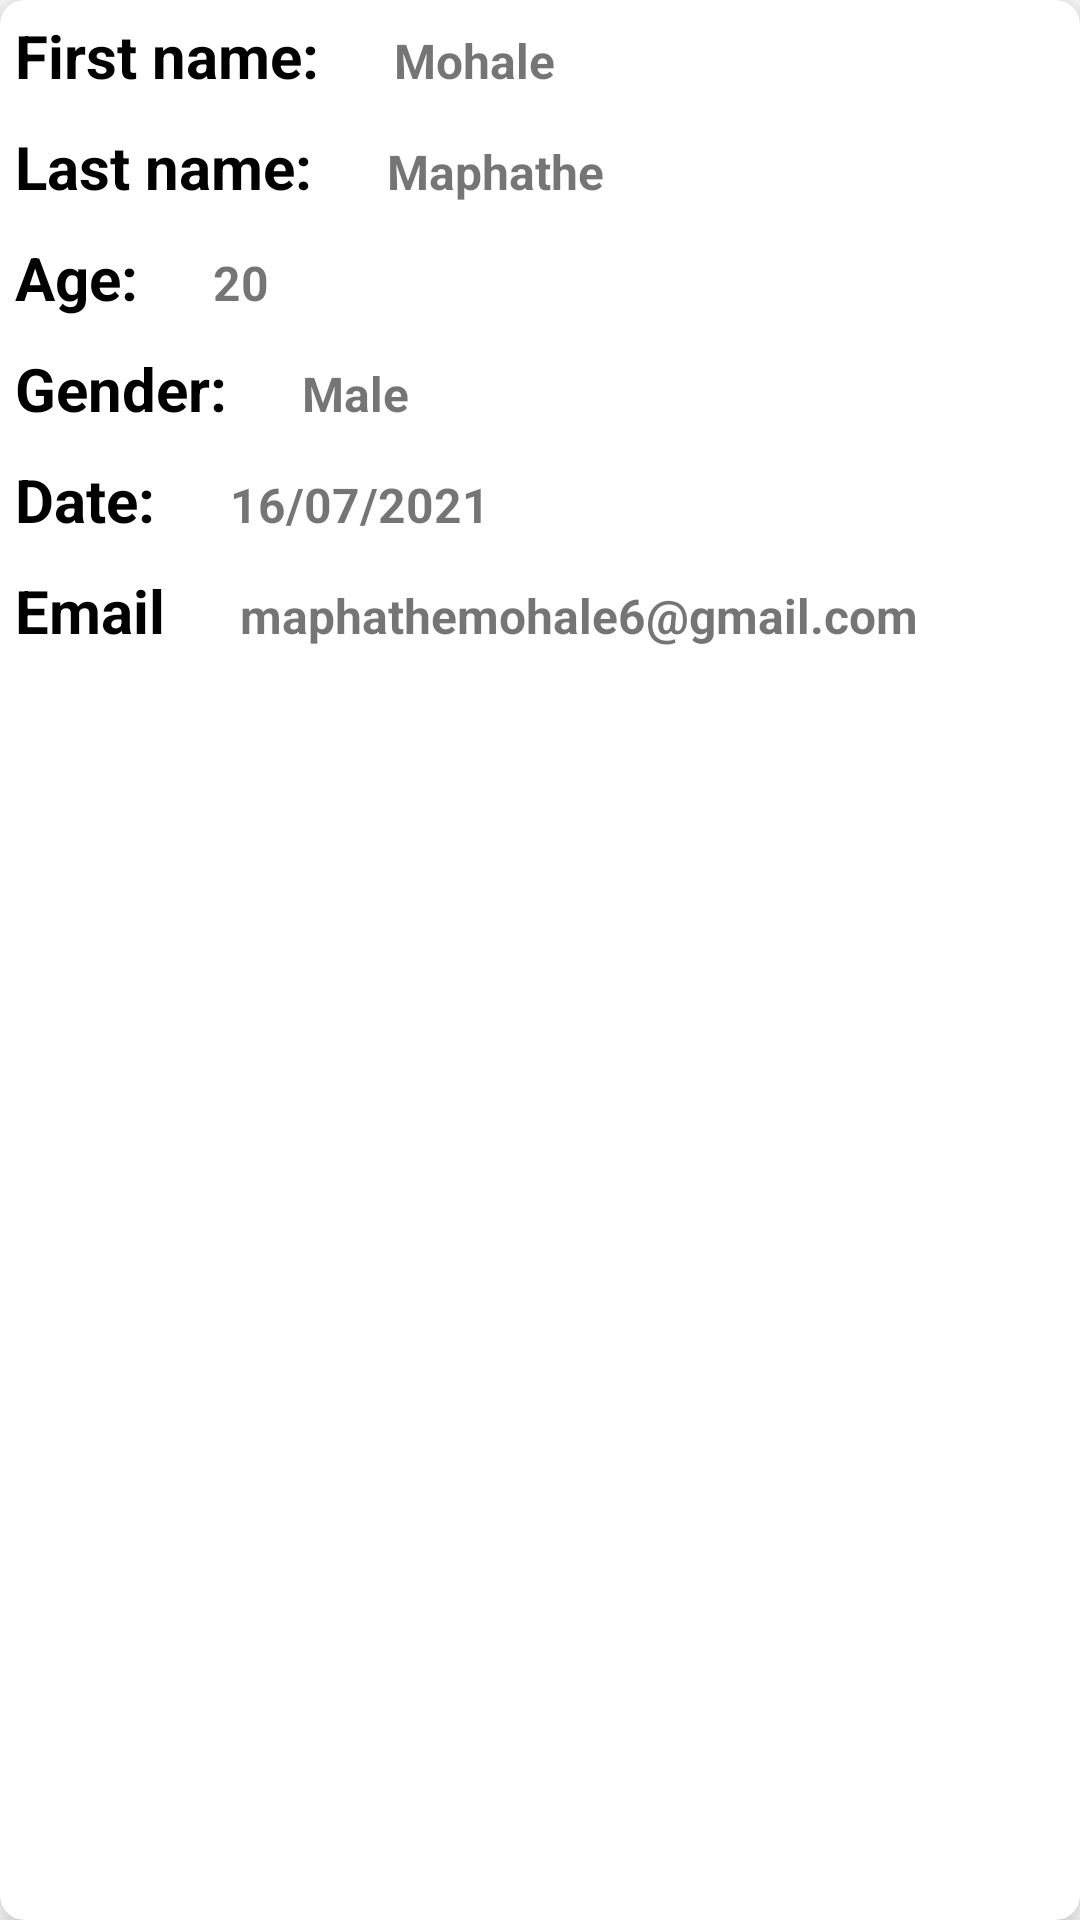

Android layout source for this screen:
<!-- AndroidManifest.xml: application theme Theme.DoctorAppAppointment -->
<!-- res/layout/item.xml -->
<?xml version="1.0" encoding="utf-8"?>
<androidx.cardview.widget.CardView xmlns:android="http://schemas.android.com/apk/res/android"
    android:layout_width="match_parent"
    android:layout_height="250dp"
    xmlns:app="http://schemas.android.com/apk/res-auto"
    app:cardElevation="8dp"
    app:cardCornerRadius="8dp"
    android:padding="8dp"
    android:layout_margin="16dp">

    <LinearLayout
        android:layout_width="match_parent"
        android:layout_height="wrap_content"
        android:orientation="vertical">

        <LinearLayout
            android:layout_width="match_parent"
            android:layout_height="wrap_content"
            android:orientation="horizontal">

            <TextView
                android:layout_width="wrap_content"
                android:layout_height="wrap_content"
                android:text="@string/first_name"
                android:textStyle="bold"
                android:textColor="@color/black"
                android:padding="5dp"
                android:textSize="20sp"/>

            <TextView
                android:id="@+id/firstName"
                android:layout_width="wrap_content"
                android:layout_height="wrap_content"
                android:text="@string/mohale"
                android:textStyle="bold"
                android:layout_marginStart="20dp"
                android:textSize="16sp"
                android:layout_marginLeft="20dp"/>

        </LinearLayout>

        <LinearLayout
            android:layout_width="match_parent"
            android:layout_height="wrap_content"
            android:orientation="horizontal">

            <TextView
                android:layout_width="wrap_content"
                android:layout_height="wrap_content"
                android:text="@string/last_name"
                android:textStyle="bold"
                android:textColor="@color/black"
                android:padding="5dp"
                android:textSize="20sp"/>

            <TextView
                android:id="@+id/lastName"
                android:layout_width="wrap_content"
                android:layout_height="wrap_content"
                android:text="@string/maphathe"
                android:textStyle="bold"
                android:layout_marginStart="20dp"
                android:textSize="16sp"
                android:layout_marginLeft="20dp"/>

        </LinearLayout>

        <LinearLayout
            android:layout_width="match_parent"
            android:layout_height="wrap_content"
            android:orientation="horizontal">

            <TextView
                android:layout_width="wrap_content"
                android:layout_height="wrap_content"
                android:text="@string/age"
                android:textColor="@color/black"
                android:textStyle="bold"
                android:padding="5dp"
                android:textSize="20sp"/>

            <TextView
                android:id="@+id/Age"
                android:layout_width="wrap_content"
                android:layout_height="wrap_content"
                android:text="@string/_20"
                android:textStyle="bold"
                android:layout_marginStart="20dp"
                android:textSize="16sp"
                android:layout_marginLeft="20dp"/>

        </LinearLayout>

        <LinearLayout
            android:layout_width="match_parent"
            android:layout_height="wrap_content"
            android:orientation="horizontal">

            <TextView
                android:layout_width="wrap_content"
                android:layout_height="wrap_content"
                android:text="@string/gender"
                android:textStyle="bold"
                android:textColor="@color/black"
                android:padding="5dp"
                android:textSize="20sp"/>

            <TextView
                android:id="@+id/Gender"
                android:layout_width="wrap_content"
                android:layout_height="wrap_content"
                android:text="@string/male"
                android:textStyle="bold"
                android:layout_marginStart="20dp"
                android:textSize="16sp"
                android:layout_marginLeft="20dp"/>

        </LinearLayout>

        <LinearLayout
            android:layout_width="match_parent"
            android:layout_height="wrap_content"
            android:orientation="horizontal">

            <TextView
                android:layout_width="wrap_content"
                android:layout_height="wrap_content"
                android:text="@string/date"
                android:textStyle="bold"
                android:textColor="@color/black"
                android:padding="5dp"
                android:textSize="20sp"/>

            <TextView
                android:id="@+id/Date"
                android:layout_width="wrap_content"
                android:layout_height="wrap_content"
                android:text="@string/_16_07_2021"
                android:textStyle="bold"
                android:layout_marginStart="20dp"
                android:textSize="16sp"
                android:layout_marginLeft="20dp"/>

        </LinearLayout>

        <LinearLayout
            android:layout_width="match_parent"
            android:layout_height="wrap_content"
            android:orientation="horizontal">

            <TextView
                android:layout_width="wrap_content"
                android:layout_height="wrap_content"
                android:text="@string/email"
                android:textStyle="bold"
                android:textColor="@color/black"
                android:padding="5dp"
                android:textSize="20sp"/>

            <TextView
                android:id="@+id/Email"
                android:layout_width="wrap_content"
                android:layout_height="wrap_content"
                android:text="@string/maphathemohale6_gmail_com"
                android:textStyle="bold"
                android:layout_marginStart="20dp"
                android:textSize="16sp"
                android:layout_marginLeft="20dp"/>

        </LinearLayout>

    </LinearLayout>

</androidx.cardview.widget.CardView>
<!-- resources referenced by this layout -->
<resources>
  <string name="_16_07_2021">16/07/2021</string>
  <string name="_20">20</string>
  <string name="age">Age:</string>
  <string name="date">Date:</string>
  <string name="email">Email</string>
  <string name="first_name">First name:</string>
  <string name="gender">Gender:</string>
  <string name="last_name">Last name:</string>
  <string name="male">Male</string>
  <string name="maphathe">Maphathe</string>
  <string name="maphathemohale6_gmail_com">maphathemohale6@gmail.com</string>
  <string name="mohale">Mohale</string>
  <style name="Theme.DoctorAppAppointment" parent="Theme.MaterialComponents.DayNight.NoActionBar">
          
          <item name="colorPrimary">@color/purple_500</item>
          <item name="colorPrimaryVariant">@color/purple_700</item>
          <item name="colorOnPrimary">@color/white</item>
          
          <item name="colorSecondary">@color/teal_200</item>
          <item name="colorSecondaryVariant">@color/teal_700</item>
          <item name="colorOnSecondary">@color/black</item>
          
          <item name="android:statusBarColor" tools:targetApi="l">?attr/colorPrimaryVariant</item>
          
      </style>
  <!-- not gathered from this repository: default colours our renderer supplied (Android Studio template values) -->
  <color name="purple_500">#FF6200EE</color>
  <color name="purple_700">#FF3700B3</color>
  <color name="teal_200">#FF03DAC5</color>
  <color name="teal_700">#FF018786</color>
  <color name="black">#FF000000</color>
  <color name="white">#FFFFFFFF</color>
</resources>
